Run: headless pygame with SDL's dummy video driver; simulated clock (each Clock.tick advances the game by its frame time, no real sleeping); random seed 0; keys injected as events and as key.get_pressed() state; mouse plan: one left click at the window centre at the start of phase 2, then a move to the lower-right quarter at the start of phase 3.
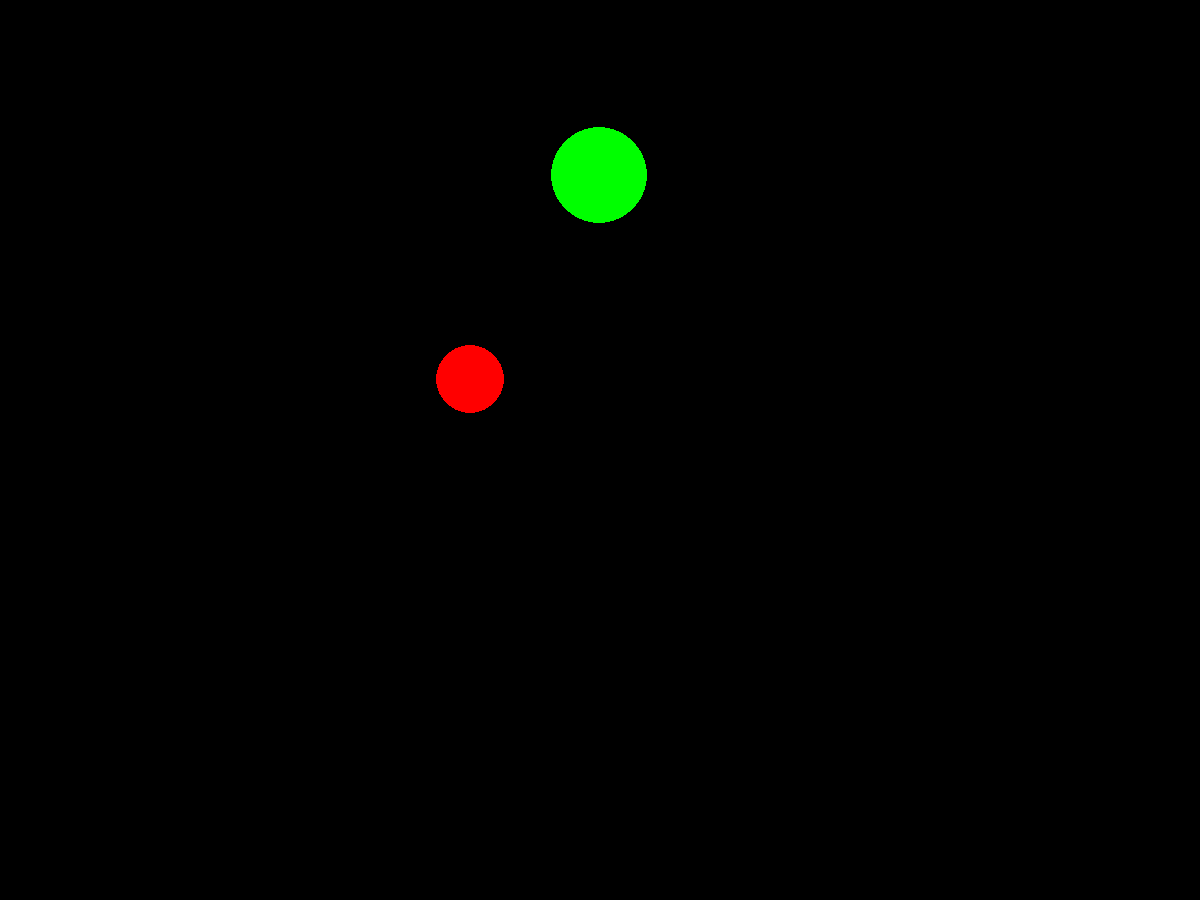
Frame 1 of 4 · flips 1–60 · no input
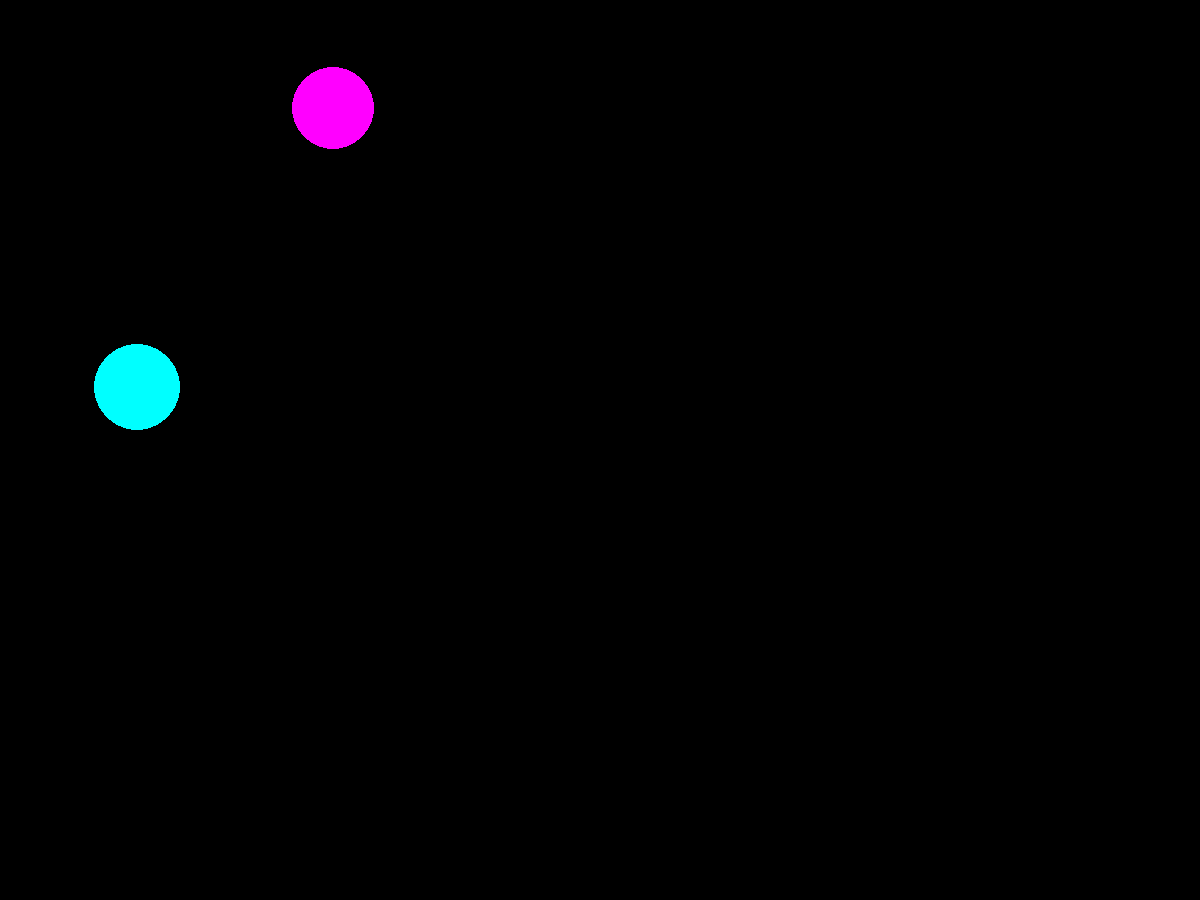
Frame 2 of 4 · flips 61–180 · clicked the window centre · tapped SPACE, RETURN · held RIGHT (→), D
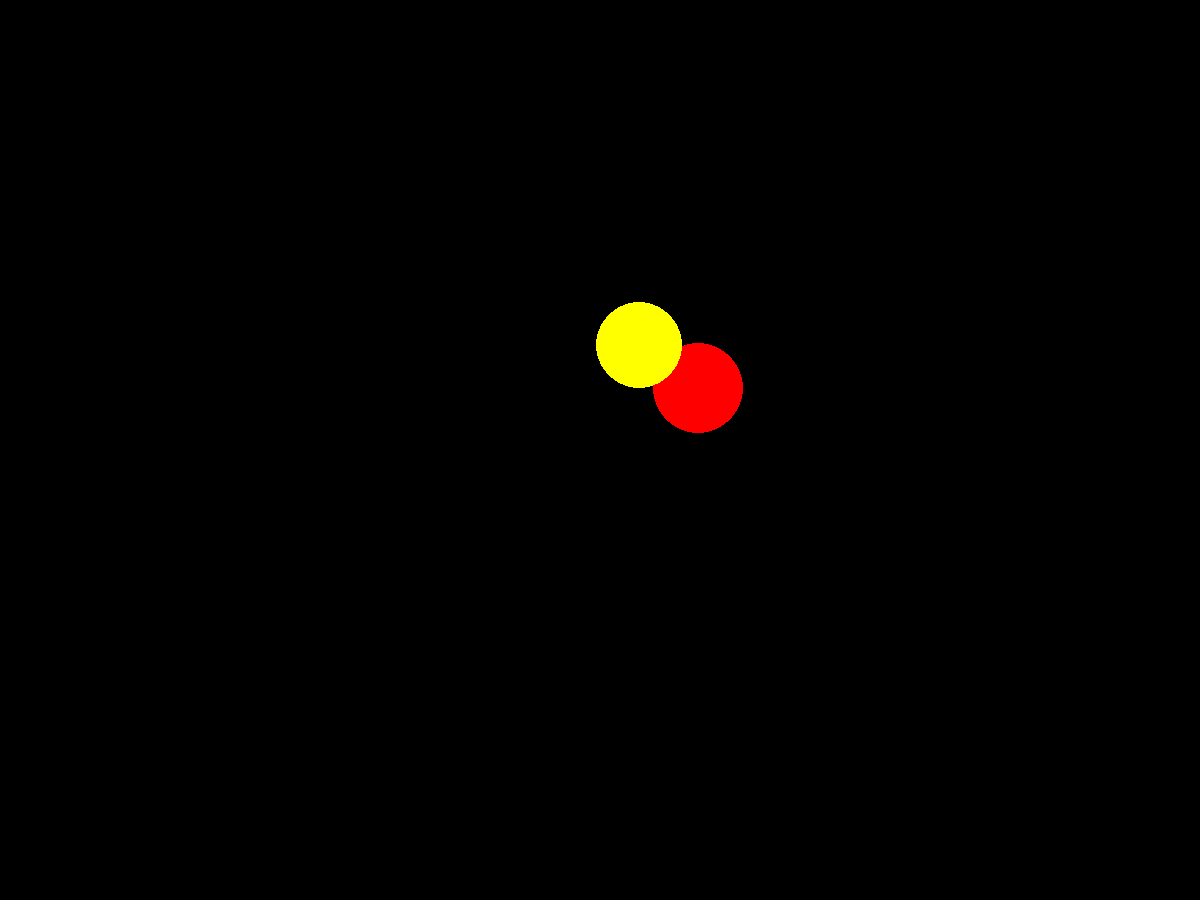
Frame 3 of 4 · flips 181–300 · moved the mouse to the lower-right quarter · held DOWN (↓), S
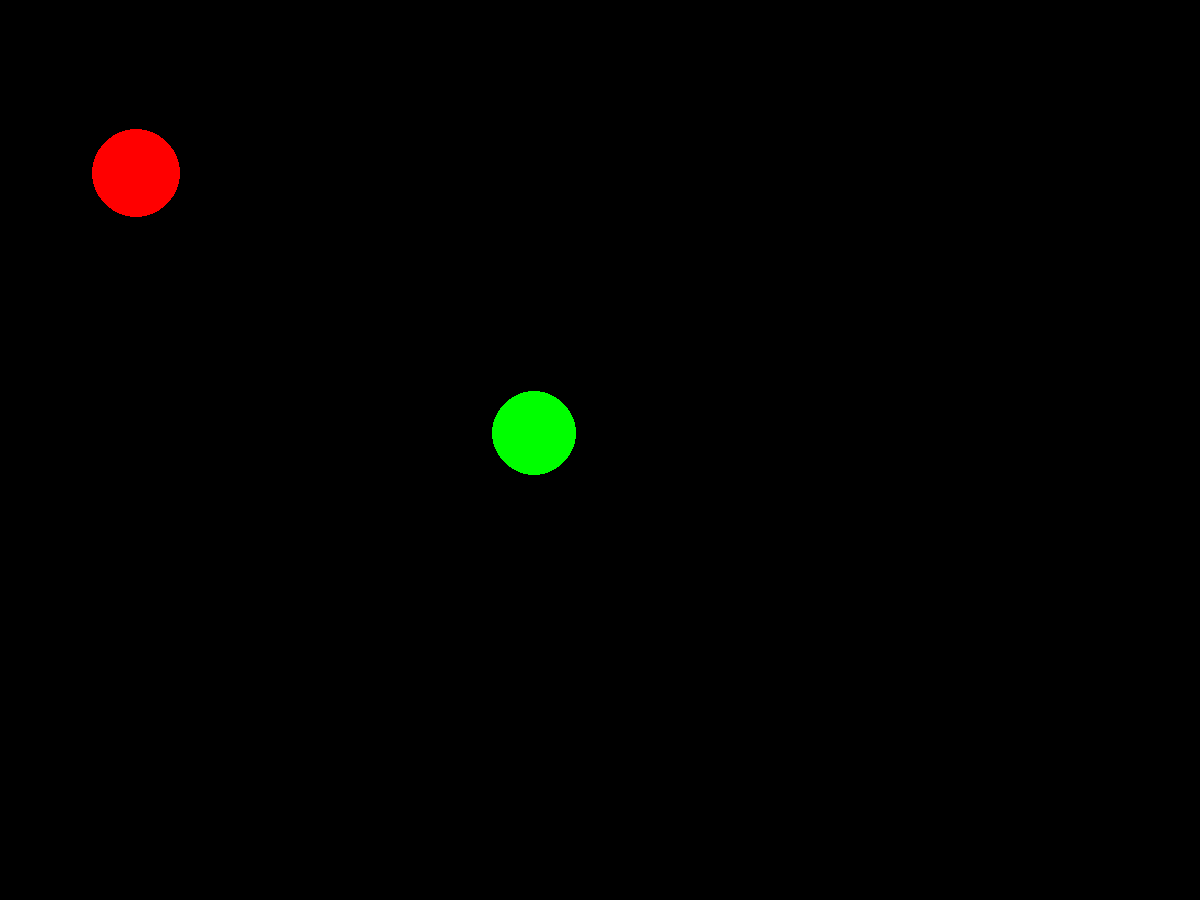
Frame 4 of 4 · flips 301–420 · held LEFT (←), A, UP (↑), W

The pygame program that drew these frames:

import pygame
from pygame.draw import *
from random import randint
import math


class Ball:
    def __init__(self, x, y, radius, color, screen):
        self.x = x
        self.y = y
        self.radius = radius
        self.color = color
        self.screen = screen

    def draw(self):
        pygame.draw.circle(self.screen, self.color, [self.x, self.y], self.radius)


def new_ball(screen, COLORS):
    """draws a new ball"""
    x = randint(100, 700)
    y = randint(100, 500)
    r = randint(30, 50)
    color = COLORS[randint(0, 5)]
    ball1 = Ball(x, y, r, color, screen)
    ball1.draw()
    return ball1

# def move_ball(ball):
#     ball.x += 5




def click(event, x, y, r):
    """
    gets circle coordinates and radius

    :param event: - mouse click
    :return:
    """
    print(x, y, r)


def in_circle(event, x, y, r):
    """
    checks if user clicked on a circle

    :param event: - mouse click
    :return:
    """
    x1 = event.pos[0]  # mouse coordinate x
    y1 = event.pos[1]  # mouse coordinate y
    d = math.sqrt((x - x1) ** 2 + (y - y1) ** 2)  # distance between points

    if d <= r:
        print("Circle!")
        return True
    print("Not circle!")
    return False


# def ball_move(x,y,r,color, screen):
#     """
#
#     :param x:
#     :param y:
#     :param r:
#     :param color:
#     :return:
#     """
#
#     x+=1
#     circle(screen, color, (x, y), r)

def game():
    pygame.init()

    FPS = 2
    screen = pygame.display.set_mode((1200, 900))

    RED = (255, 0, 0)
    BLUE = (0, 0, 255)
    YELLOW = (255, 255, 0)
    GREEN = (0, 255, 0)
    MAGENTA = (255, 0, 255)
    CYAN = (0, 255, 255)
    BLACK = (0, 0, 0)
    COLORS = [RED, BLUE, YELLOW, GREEN, MAGENTA, CYAN]

    pygame.display.update()
    clock = pygame.time.Clock()
    finished = False
    count = 0
    balls = []
    while not finished:
        clock.tick(FPS)
        for event in pygame.event.get():
            if event.type == pygame.QUIT:
                finished = True
            # elif event.type == pygame.MOUSEBUTTONDOWN:
            #     if in_circle(event, x, y, r):
            #         count += 1
            #     print("Score = ", count, "\n")

        for i in range(2):
            ball = new_ball(screen,COLORS)
            balls.append(ball)


        pygame.display.update()
        screen.fill(BLACK)

    pygame.quit()

game()
